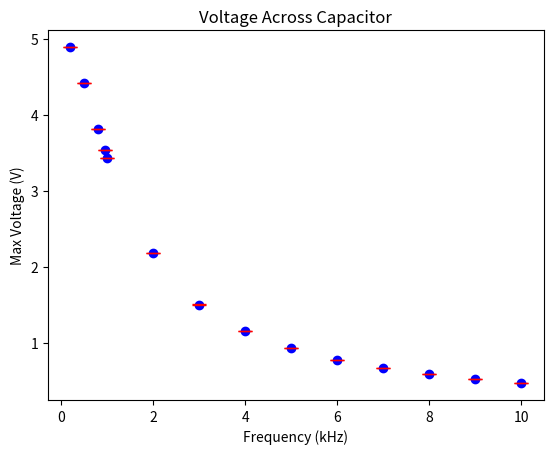

Recreate this plot in Python.
from math import *
import numpy as np
import matplotlib.pyplot as plot
import numpy.linalg as la
from scipy.optimize import curve_fit
import sympy as sp


def latexify_float(x):
    # turns "e+N" into "\cdot10^N"
    num = str(x).split('e')
    if len(num) == 1:
        return num[0]
    else:
        return num[0] + '\cdot 10^{' + str(int(num[1])).strip('+') + '}'

def sigfigs(x, n):
    # gives a string with n sig figs of x
    # still has trouble adding extra 0s
    if n is None:
        return str(x)
    return latexify_float('{:.{p}g}'.format(float('{:.{p}g}'.format(x, p=n)), p=n))

class DataSet:
    # a nice class that holds data and its uncertainties and makes it easy to do operations on it and get latex of its values

    def __init__(self, data, uncertainty=None, name='Data', n_sigfigs=None, dn_sigfigs=None):
        self.data = data
        self.count = len(data)
        self.uncertainties = [None]*self.count if uncertainty is None else [uncertainty]*self.count if type(uncertainty) in (int, float) else uncertainty
        self.name = name

        self.n_sigfigs = n_sigfigs
        self.dn_sigfigs = dn_sigfigs

    def latex(self):
        return (rf'${x} \pm {dx}$' for x, dx in zip(self.data, self.uncertainties))
    def latex_sigfigs(self, n: int=None, dn: int=None):
        return ((rf'${sigfigs(x, n)} \pm {sigfigs(dx, dn)}$' if dx is not None else rf'${sigfigs(x, n)}$') for x, dx in zip(self.data, self.uncertainties))
    def latex_auto(self):
        return self.latex_sigfigs(self.n_sigfigs, self.dn_sigfigs)

    def slice(self, i0, i1=None):
        return DataSet(self.data[i0:i1], self.uncertainties[i0:i1], name=self.name, n_sigfigs=self.n_sigfigs, dn_sigfigs=self.dn_sigfigs)

    @staticmethod
    def transform(f, df, *datasets, name='', n_sigfigs=None, dn_sigfigs=None):
        """For datasets 1, 2, 3...
        Accepts f of the format x1, x2, x3... and df of the format x1, x2, x3... dx1, dx2, dx3..."""
        data = [ds.data for ds in datasets]
        uncertainties = [ds.uncertainties for ds in datasets]
        return DataSet([f(*x) for x in zip(*data)], [df(*x, *dx) for x, dx in zip(zip(*data), zip(*uncertainties))], name=name, n_sigfigs=n_sigfigs, dn_sigfigs=dn_sigfigs)

table_counter = 0
def make_table(title, *datasets):
    # makes a latex table from some datasets! super epic function right here

    global table_counter
    table_counter += 1
    ncols = len(datasets)

    if ncols == 0:
        raise ValueError('Can\'t make table with no data!')

    rows = [list() for _ in range(datasets[0].count)]
    latex_generators = [ds.latex_auto() for ds in datasets]

    for r in range(datasets[0].count):
        for ds in latex_generators:
            rows[r].append(next(ds))
    data_rows = ['\t\t\t'+' & '.join(row) for row in rows]

    table = r"""
\begin{table}[H]
	\caption{%TITLE%}
	\label{tab:table%TABLECOUNTER%}
    \begin{center}
        \begin{tabular}{%COLUMNFORMAT%}
            %DATAHEADERS%
%DATA%
        \end{tabular}
    \end{center}
\end{table}"""\
        .replace('%COLUMNFORMAT%', '|'.join(['c']*ncols))\
        .replace('%TABLECOUNTER%', str(table_counter))\
        .replace('%TITLE%', title)\
        .replace('%DATA%', (r'\\'+'\n').join(data_rows))\
        .replace('%DATAHEADERS%', ' & '.join(d.name for d in datasets)+'\\\\\n\t\t\t\\hline')

    print(table)
    return table


def plot_line(m, b, x_lower_bound, x_upper_bound, *args, **kwargs):
    # plots a line quickly
    plot.plot(np.linspace(x_lower_bound, x_upper_bound, 5), np.linspace(x_lower_bound, x_upper_bound, 5)*m+b, *args, **kwargs)

def plot_line_with_error_band(m, b, dm, db, x_lower_bound, x_upper_bound, *args, **kwargs):
    plot_line(m, b, x_lower_bound, x_upper_bound, *args, **kwargs)
    plot.fill_between(np.linspace(x_lower_bound, x_upper_bound, 5), np.linspace(x_lower_bound, x_upper_bound, 5) * (m - dm) + b - db,
                      np.linspace(x_lower_bound, x_upper_bound, 5) * (m + dm) + b + db, alpha=0.2, color='red')

def plot_f(f, x_lower_bound, x_upper_bound, *args, resolution=20, **kwargs):
    # plots a function quickly
    partitions = int(ceil(abs(resolution*(x_upper_bound - x_lower_bound))))
    plot.plot(np.linspace(x_lower_bound, x_upper_bound, partitions), list(map(f, np.linspace(x_lower_bound, x_upper_bound, partitions))), *args,
              **kwargs)

def analytic_regression(xds, yds: DataSet):
    # does linear regression and also spits out a shit ton of latex to "show your work" even though you did no work
    # needs some work to get reasonable numbers in the latex, right now it just gives whatever floats are calculated

    xdata = xds.data
    xerr = xds.uncertainties
    ydata = yds.data
    yerr = yds.uncertainties

    invsqs = list(map(lambda x: x ** -2, yerr))
    x2invsqs = list(map(lambda x, dy: x ** 2 * dy, xdata, invsqs))
    xinvsqs = list(map(lambda x, dy: x * dy, xdata, invsqs))
    yinvsqs = list(map(lambda y, dy: y * dy, ydata, invsqs))
    #x2y2invsqs = list(map(lambda x, y, du: x ** 2 * y ** 2 * du, xdata, ydata, invsqs))
    xyinvsqs = list(map(lambda x, y, du: x * y * du, xdata, ydata, invsqs))

    a = sum(invsqs)
    b = sum(x2invsqs)
    c = sum(xinvsqs)
    d = sum(yinvsqs)
    #e = sum(x2y2invsqs)
    f = sum(xyinvsqs)

    regression_matrix = np.matrix([[b, c], [c, a]])
    regression_vector = np.matrix([[f], [d]])
    M = la.inv(regression_matrix) * regression_vector

    m, b, dm, db = M[0, 0], M[1, 0], sqrt(a / (a * b - c ** 2)), sqrt(b / (a * b - c ** 2))

    print('REGRESSION RESULTS')
    latex = r"""
    These values were calculated with the following formulae:

    \begin{gather}
        m\sumin \frac{x_i^2}{\Delta y_i ^ 2} + b\sumin \frac{x_i}{\Delta y_i ^ 2} = \sumin \frac{x_iy_i}{\Delta y_i ^ 2}\\
        m\sumin \frac{x_i}{\Delta y_i ^ 2} + b\sumin \frac{1}{\Delta y_i ^ 2} = \sumin \frac{y_i}{\Delta y_i ^ 2}\\
        \Delta m = \sqrt{\frac{\sumin \frac{1}{\Delta y_i ^ 2}}{\left(\sumin \frac{1}{\Delta y_i ^ 2}\right)\left(\sumin \frac{x_i^2}{\Delta y_i ^ 2}\right) - \left(\sumin \frac{x_i}{\Delta y_i ^ 2}\right)^2}}\\
        \Delta b = \sqrt{\frac{\sumin \frac{x_i^2}{\Delta y_i ^ 2}}{\left(\sumin \frac{1}{\Delta y_i ^ 2}\right)\left(\sumin \frac{x_i^2}{\Delta y_i ^ 2}\right) - \left(\sumin \frac{x_i}{\Delta y_i ^ 2}\right)^2}}
    \end{gather}
    
    Some intermediate quantities we get are (this is illustrative, please do not interpret these numbers as having correct precision):
    \begin{gather}
        \sumin \frac{1}{\Delta y_i ^ 2} = %A%\\
        \sumin \frac{x_i^2}{\Delta y_i ^ 2} = %B%\\
        \sumin \frac{x_i}{\Delta y_i ^ 2} = %C%\\
        \sumin \frac{y_i}{\Delta y_i ^ 2} = %D%\\
        \sumin \frac{x_iy_i}{\Delta y_i ^ 2} = %F%
    \end{gather}
    
    Using the system of equations defining $m$ and $b$, we can construct a matrix such that
    \begin{gather}
        \begin{bmatrix}
            %B% & %C%\\
            %C% & %A%
        \end{bmatrix} \begin{bmatrix}m\\b\end{bmatrix} = \begin{bmatrix}%F%\\%D%\end{bmatrix}\\
        \Rightarrow \begin{bmatrix}m\\b\end{bmatrix} = \begin{bmatrix}
            %B% & %C%\\
            %C% & %A%
        \end{bmatrix}^{-1}\begin{bmatrix}%F%\\%D%\end{bmatrix} \approx \begin{bmatrix}%M%\\%B%\end{bmatrix}\\
        \Delta m = \sqrt{\frac{%A%}{(%A%)(%B%)-(%C%)^2}} \approx %DM%\\
        \Delta b = \sqrt{\frac{%B%}{(%A%)(%B%)-(%C%)^2}} \approx %DB%
    \end{gather}""".replace('%A%', str(a)).replace('%B%', str(b)).replace('%C%', str(c)).replace('%D%', str(d)).replace('%F%', str(f)).replace('%M%', str(m)).replace('%B%', str(b)).replace('%DM%', str(dm)).replace('%DB%', str(db))

    print(latex)

    print('m =', m, '\nb =', b, '\ndm =', dm, '\ndb =', db)

    #plot.fill_between(np.arange(0, 1, 0.1), np.arange(0, 1, 0.1)*(m-dm)+b-db, np.arange(0, 1, 0.1)*(m+dm)+b+db, alpha=0.2, color='red')

    return m, b, dm, db


def numerical_regression(f_to_fit_to, xds: DataSet, yds: DataSet, *guesses):
    # f_to_fit_to should be of the form f(t, *fit_params), and there should be as many guesses as fit_params
    return curve_fit(f_to_fit_to, xdata=xds.data, ydata=yds.data, p0=guesses)[0]


def standard_graph(title, xds: DataSet, yds: DataSet):
    # makes a nice graph, quickly

    xdata = xds.data
    xerr = xds.uncertainties
    ydata = yds.data
    yerr = yds.uncertainties

    plot.title(title)
    plot.xlabel(xds.name)
    plot.ylabel(yds.name)

    plot.scatter(xdata, ydata, color='blue')
    plot.errorbar(xdata, ydata, yerr=yerr, color='red', capsize=5, fmt='none')


def regression_graph(xds, yds):
    # adds a linear regression to your nice graph, quickly
    # also spits out the regression latex

    xdata = xds.data

    m, b, dm, db = analytic_regression(xds, yds)
    plot_line_with_error_band(m, b, dm, db, xdata[0], xdata[-1], color='green', linestyle='--')
    return m, b, dm, db


# LAB SPECIFIC DATA AND CODE

dv = 0.0005
dt = 0.0005

# raw RC stuff
t0 = 77.635
v = [0., 0.531, 1.541, 3.261, 4.068, 4.539, 4.848, 4.197, 3.048, 2.436, 1.027]  # V
t = np.array([0., 2.115, 7.235, 20.995, 33.475, 47.555, 77.635, 80.195, 86.595, 91.075, 108.355]) - t0 # ms
v0 = 4.848
R = 2000
C = 10**-5

vds = DataSet(np.array(v), dv, 'Voltage (V)', n_sigfigs=4)
tds = DataSet(t, dt, 'Time (ms)', n_sigfigs=6)

#lnvds = DataSet(np.log(np.array(v)/4.848), dv, 'Adjusted Voltage (V)')

# low pass stuff
tau = 51000*3.3*10**-9
w_cutoff = 1/tau
f_cutoff = w_cutoff/2/pi  # 945.6621692923076 Hz

maxv = [0.466, 0.519, 0.584, 0.667, 0.776, 0.927, 1.148, 1.502, 2.179, 3.435, 3.535, 3.817, 4.420, 4.892]  # V
f = [10, 9, 8, 7, 6, 5, 4, 3, 2, 1, 0.945662, 0.8, 0.5, 0.2]  # kHz

fds = DataSet(list(reversed(f)), name='Frequency (kHz)')
pds = DataSet.transform(lambda x: 1/x, lambda x, dx: None, fds, name='Period (ms)', n_sigfigs=4, dn_sigfigs=None)
mvds = DataSet(list(reversed(maxv)), dv, 'Max Voltage (V)')


# High pass
# As the frequency goes beyond 2k, there is not a large difference in voltage between frequencies.
# After 3k, the difference is tiny (around 100mV).
# The cutoff seems to be around 1k, and it is letting the higher frequencies through,
# but substantially cutting off anything lower.
# This is as predicted, and matches the low pass experiment

make_table('Voltage Across Capacitor', fds, pds, mvds)

standard_graph('Voltage Across Capacitor', fds, mvds)

#plot_f(lambda T: v0*np.exp(-(T)/1000/(R*C)), 0, t[-1], linestyle='--', color='green')
#plot_f(lambda T: v0*(1-np.exp(-(T+t0)/1000/(R*C))), t[0], 0, linestyle='--', color='green')

#standard_graph('Voltage Across Capacitor', tds, vds)

#F = lambda V: np.log(V/v0)
#dF = lambda V, dV: (1/V)*dV+ 0.00000206

#discharge_tds = tds.slice(6)
#discharge_vds = DataSet.transform(F, dF, vds.slice(6), name='Adjusted Voltage', n_sigfigs=6, dn_sigfigs=2)

#make_table('Adjusted Voltage during Discharge', discharge_tds, discharge_vds)

#standard_graph('Adjusted Voltage Across Capacitor', discharge_tds, discharge_vds)

#m, b, dm, db = analytic_regression(discharge_tds, discharge_vds)

#plot_line_with_error_band(m, b, dm, db, tds.data[6], tds.data[-1])

#standard_graph('Voltage Across Capacitor', tds, lnvds)

#plot.legend()

plot.show()
